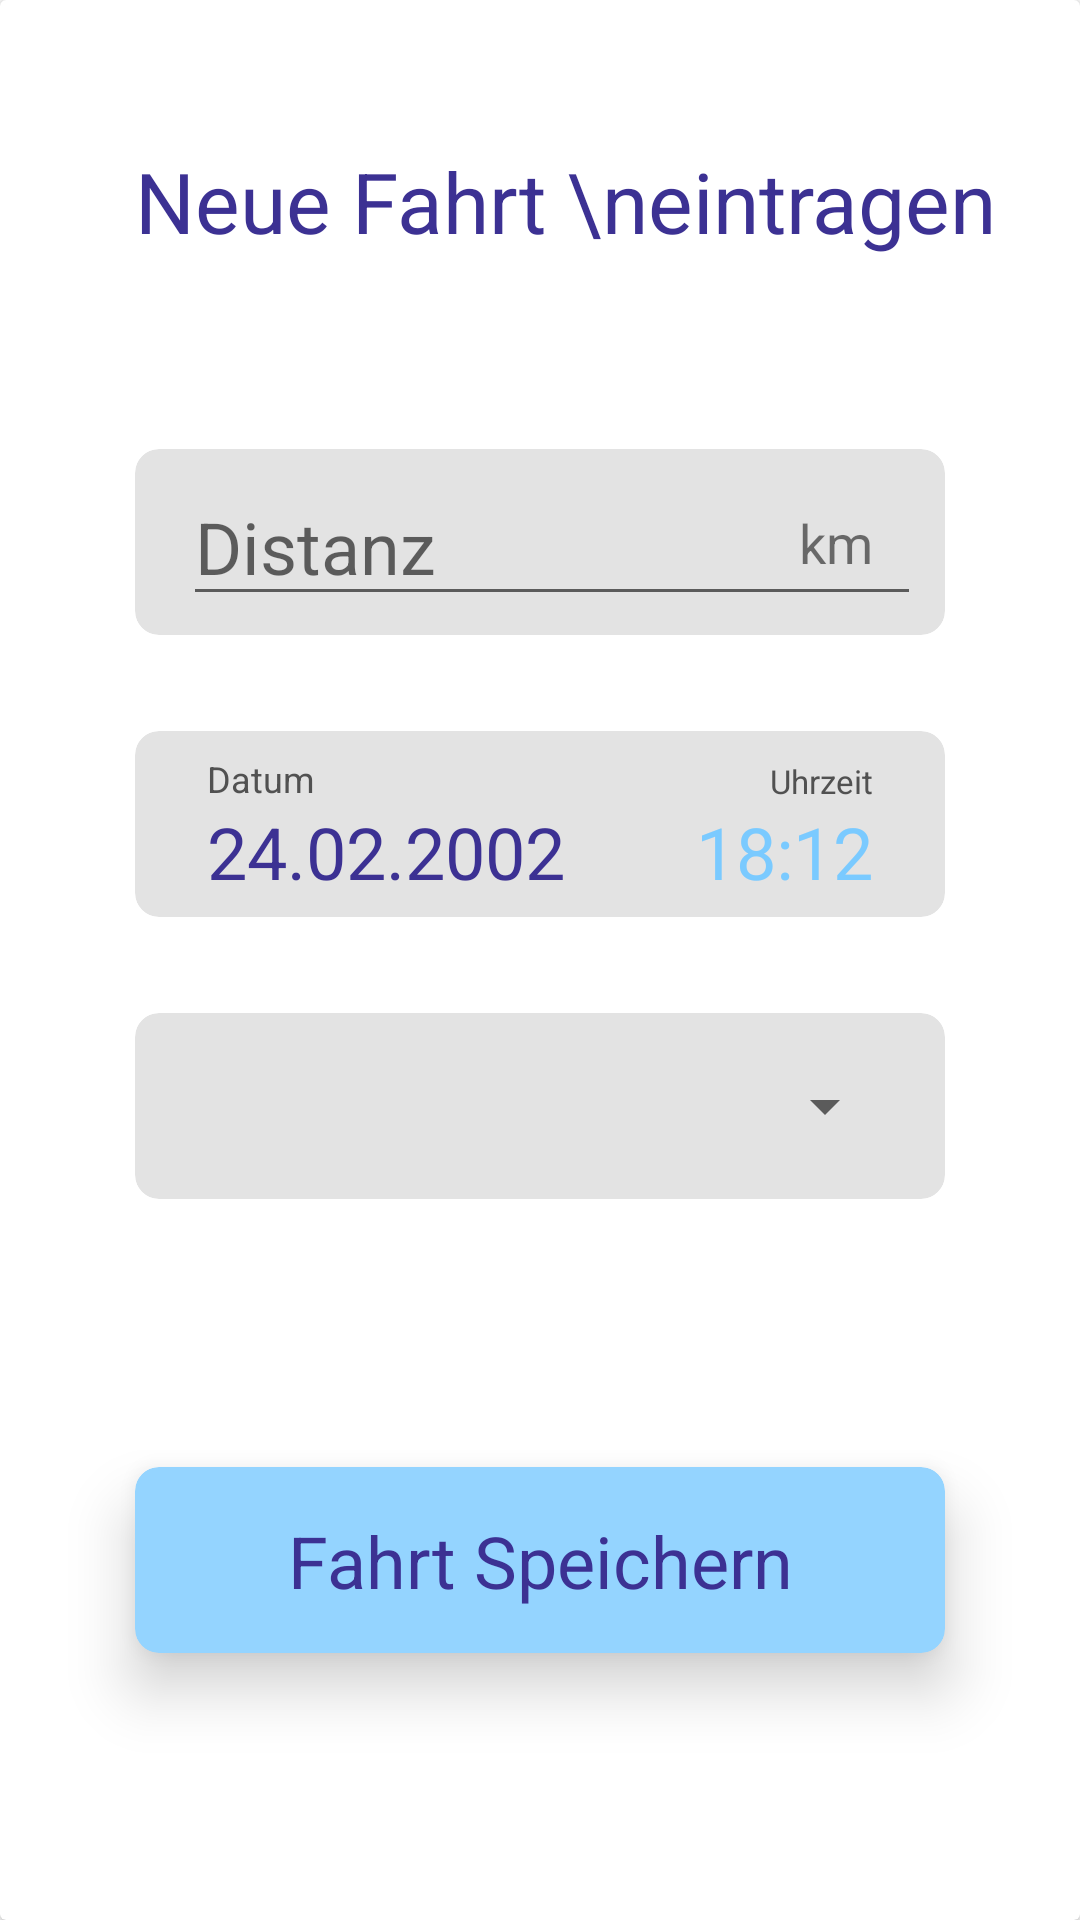

Write the Android layout XML for this screen, with the resource values it uses.
<!-- AndroidManifest.xml: application theme Theme.Fahrtenbuch -->
<!-- res/layout/fragment_create_ride.xml -->
<?xml version="1.0" encoding="utf-8"?>
<LinearLayout xmlns:android="http://schemas.android.com/apk/res/android"
    android:id="@+id/layoutRidesList"
    xmlns:app="http://schemas.android.com/apk/res-auto"
    xmlns:tools="http://schemas.android.com/tools"
    android:layout_width="match_parent"
    android:layout_height="match_parent"
    tools:context=".ui.rides.createRideFragment">

    <androidx.cardview.widget.CardView
        android:id="@+id/bottomCard"
        android:layout_width="match_parent"
        android:layout_height="match_parent"
        android:orientation="horizontal"
        app:cardBackgroundColor="@color/background_900"
        app:layout_constraintBottom_toBottomOf="parent"
        app:layout_constraintEnd_toEndOf="parent"
        app:layout_constraintStart_toStartOf="parent"
        app:layout_constraintTop_toTopOf="parent">

        <androidx.constraintlayout.widget.ConstraintLayout
            android:layout_width="match_parent"
            android:layout_height="match_parent"
            android:textAlignment="center">

            <TextView
                android:id="@+id/textView9"
                android:layout_width="wrap_content"
                android:layout_height="wrap_content"
                android:fontFamily="sans-serif"
                android:text="Neue Fahrt \neintragen"
                android:textColor="@color/font_purple"
                android:textSize="28sp"
                app:layout_constraintBottom_toBottomOf="parent"
                app:layout_constraintStart_toStartOf="@+id/editKmCard"
                app:layout_constraintTop_toTopOf="parent"
                app:layout_constraintVertical_bias="0.07999998" />

            <androidx.cardview.widget.CardView
                android:id="@+id/editKmCard"
                android:layout_width="0dp"
                android:layout_height="62dp"
                android:layout_marginStart="45dp"
                android:layout_marginTop="64dp"
                android:layout_marginEnd="45dp"
                android:background="@color/cardview_light_background"
                app:cardBackgroundColor="@color/background_grey_900"
                app:cardCornerRadius="8dp"
                app:cardElevation="-4dp"
                app:layout_constraintEnd_toEndOf="parent"
                app:layout_constraintStart_toStartOf="parent"
                app:layout_constraintTop_toBottomOf="@+id/textView9">

                <androidx.constraintlayout.widget.ConstraintLayout
                    android:id="@+id/constraintLayout2"
                    android:layout_width="match_parent"
                    android:layout_height="match_parent"
                    android:focusable="auto"
                    android:focusableInTouchMode="false">

                    <EditText
                        android:id="@+id/editKmText"
                        android:layout_width="0dp"
                        android:layout_height="wrap_content"
                        android:layout_marginStart="16dp"
                        android:layout_marginEnd="8dp"
                        android:hint="Distanz"
                        android:inputType="number"
                        android:textColor="@color/font_grey"
                        android:textSize="24sp"
                        app:layout_constraintBottom_toBottomOf="parent"
                        app:layout_constraintEnd_toEndOf="parent"
                        app:layout_constraintHorizontal_chainStyle="packed"
                        app:layout_constraintStart_toStartOf="parent"
                        app:layout_constraintTop_toTopOf="parent" />

                    <TextView
                        android:layout_width="wrap_content"
                        android:layout_height="wrap_content"
                        android:layout_marginEnd="24dp"
                        android:text="km"
                        android:textSize="18sp"
                        app:layout_constraintBottom_toBottomOf="parent"
                        app:layout_constraintEnd_toEndOf="parent"
                        app:layout_constraintTop_toTopOf="parent" />

                </androidx.constraintlayout.widget.ConstraintLayout>
            </androidx.cardview.widget.CardView>

            <androidx.cardview.widget.CardView
                android:id="@+id/editDateCard"
                android:layout_width="0dp"
                android:layout_height="62dp"
                android:layout_marginStart="45dp"
                android:layout_marginTop="32dp"
                android:layout_marginEnd="45dp"
                android:background="@color/cardview_light_background"
                app:cardBackgroundColor="@color/background_grey_900"
                app:cardCornerRadius="8dp"
                app:cardElevation="-4dp"
                app:layout_constraintEnd_toEndOf="parent"
                app:layout_constraintStart_toStartOf="parent"
                app:layout_constraintTop_toBottomOf="@+id/editKmCard">


                <androidx.constraintlayout.widget.ConstraintLayout
                    android:id="@+id/constraintLayout"
                    android:layout_width="match_parent"
                    android:layout_height="match_parent"
                    android:focusable="auto"
                    android:focusableInTouchMode="false"
                    app:layout_constraintBottom_toTopOf="@+id/editDateText"
                    app:layout_constraintEnd_toStartOf="@+id/constraintLayout2"
                    app:layout_constraintHorizontal_bias="0.5"
                    app:layout_constraintStart_toStartOf="parent"
                    app:layout_constraintTop_toTopOf="@+id/editDateText">

                    <TextView
                        android:id="@+id/editHourText"
                        android:layout_width="wrap_content"
                        android:layout_height="wrap_content"
                        android:layout_marginEnd="24dp"
                        android:text="18:12"
                        android:textColor="@color/teal_700"
                        android:textSize="24sp"
                        app:layout_constraintBottom_toBottomOf="@+id/editDateText"
                        app:layout_constraintEnd_toEndOf="parent"
                        app:layout_constraintTop_toTopOf="@+id/editDateText" />

                    <TextView
                        android:layout_width="wrap_content"
                        android:layout_height="wrap_content"
                        android:text="Uhrzeit"
                        android:textColor="@color/font_grey_light"
                        android:textSize="11sp"
                        app:layout_constraintBottom_toTopOf="@+id/editHourText"
                        app:layout_constraintEnd_toEndOf="@+id/editHourText" />

                    <TextView
                        android:id="@+id/editDateTitle"
                        android:layout_width="wrap_content"
                        android:layout_height="wrap_content"
                        android:text="Datum"
                        android:textColor="@color/font_grey_light"
                        android:textSize="12sp"
                        app:layout_constraintBottom_toTopOf="@+id/editDateText"
                        app:layout_constraintStart_toStartOf="@+id/editDateText" />

                    <TextView
                        android:id="@+id/editDateText"
                        android:layout_width="wrap_content"
                        android:layout_height="wrap_content"
                        android:layout_marginStart="24dp"
                        android:layout_marginTop="26dp"
                        android:layout_marginBottom="8dp"
                        android:text="24.02.2002"
                        android:textColor="@color/font_purple"
                        android:textSize="24sp"
                        app:layout_constraintBottom_toBottomOf="parent"
                        app:layout_constraintStart_toStartOf="parent"
                        app:layout_constraintTop_toTopOf="parent" />
                </androidx.constraintlayout.widget.ConstraintLayout>
            </androidx.cardview.widget.CardView>

            <androidx.cardview.widget.CardView
                android:id="@+id/chooseCategoryCard"
                android:layout_width="0dp"
                android:layout_height="62dp"
                android:layout_marginStart="45dp"
                android:layout_marginTop="32dp"
                android:layout_marginEnd="45dp"
                android:background="@color/cardview_light_background"
                app:cardBackgroundColor="@color/background_grey_900"
                app:cardCornerRadius="8dp"
                app:cardElevation="-4dp"
                app:layout_constraintEnd_toEndOf="parent"
                app:layout_constraintStart_toStartOf="parent"
                app:layout_constraintTop_toBottomOf="@+id/editDateCard">

                <androidx.constraintlayout.widget.ConstraintLayout
                    android:layout_width="match_parent"
                    android:layout_height="match_parent"
                    android:focusable="auto"
                    android:focusableInTouchMode="false" >

                    <Spinner
                        android:id="@+id/ride_type_spinner"
                        android:layout_width="0dp"
                        android:layout_height="0dp"
                        android:layout_marginStart="20dp"
                        android:layout_marginEnd="16dp"
                        app:layout_constraintBottom_toBottomOf="parent"
                        app:layout_constraintEnd_toEndOf="parent"
                        app:layout_constraintStart_toStartOf="parent"
                        app:layout_constraintTop_toTopOf="parent" />
                </androidx.constraintlayout.widget.ConstraintLayout>
            </androidx.cardview.widget.CardView>

            <androidx.cardview.widget.CardView
                android:id="@+id/finishButton"
                android:layout_width="0dp"
                android:layout_height="62dp"
                android:layout_marginStart="45dp"
                android:layout_marginEnd="45dp"
                android:background="@color/cardview_light_background"
                app:cardBackgroundColor="@color/teal_500"
                app:cardCornerRadius="8dp"
                app:cardElevation="12dp"
                app:layout_constraintBottom_toBottomOf="parent"
                app:layout_constraintEnd_toEndOf="parent"
                app:layout_constraintStart_toStartOf="parent"
                app:layout_constraintTop_toBottomOf="@+id/chooseCategoryCard">

                <androidx.constraintlayout.widget.ConstraintLayout
                    android:layout_width="match_parent"
                    android:layout_height="match_parent">

                    <TextView
                        android:layout_width="wrap_content"
                        android:layout_height="wrap_content"
                        android:fontFamily="sans-serif"
                        android:text="Fahrt Speichern"
                        android:textColor="@color/font_purple"
                        android:textSize="24sp"
                        app:layout_constraintBottom_toBottomOf="parent"
                        app:layout_constraintEnd_toEndOf="parent"
                        app:layout_constraintStart_toStartOf="parent"
                        app:layout_constraintTop_toTopOf="parent" />
                </androidx.constraintlayout.widget.ConstraintLayout>

            </androidx.cardview.widget.CardView>

        </androidx.constraintlayout.widget.ConstraintLayout>

    </androidx.cardview.widget.CardView>
</LinearLayout>
<!-- resources referenced by this layout -->
<resources>
  <color name="background_900">#FFFFFF</color>
  <color name="background_grey_900">#E3E3E3</color>
  <color name="font_grey">#2A2A2A</color>
  <color name="font_grey_light">#515151</color>
  <color name="font_purple">#3C3193</color>
  <color name="teal_500">#94D4FF</color>
  <color name="teal_700">#7ACAFF</color>
  <style name="Theme.Fahrtenbuch" parent="Theme.MaterialComponents.DayNight.DarkActionBar">
          
          <item name="colorPrimary">@color/purple_200</item>
          <item name="colorPrimaryVariant">@color/purple_500</item>
          <item name="colorOnPrimary">@color/white</item>
          
          <item name="colorSecondary">@color/teal_200</item>
          <item name="colorSecondaryVariant">@color/teal_500</item>
          <item name="colorOnSecondary">@color/black</item>
          
          <item name="android:statusBarColor" tools:targetApi="l">?attr/colorPrimaryVariant</item>
          
      </style>
  <color name="purple_200">#7167C5</color>
  <color name="purple_500">#5A4FB3</color>
  <color name="white">#FFFFFFFF</color>
  <color name="teal_200">#A6DBFF</color>
  <color name="black">#FF000000</color>
</resources>
